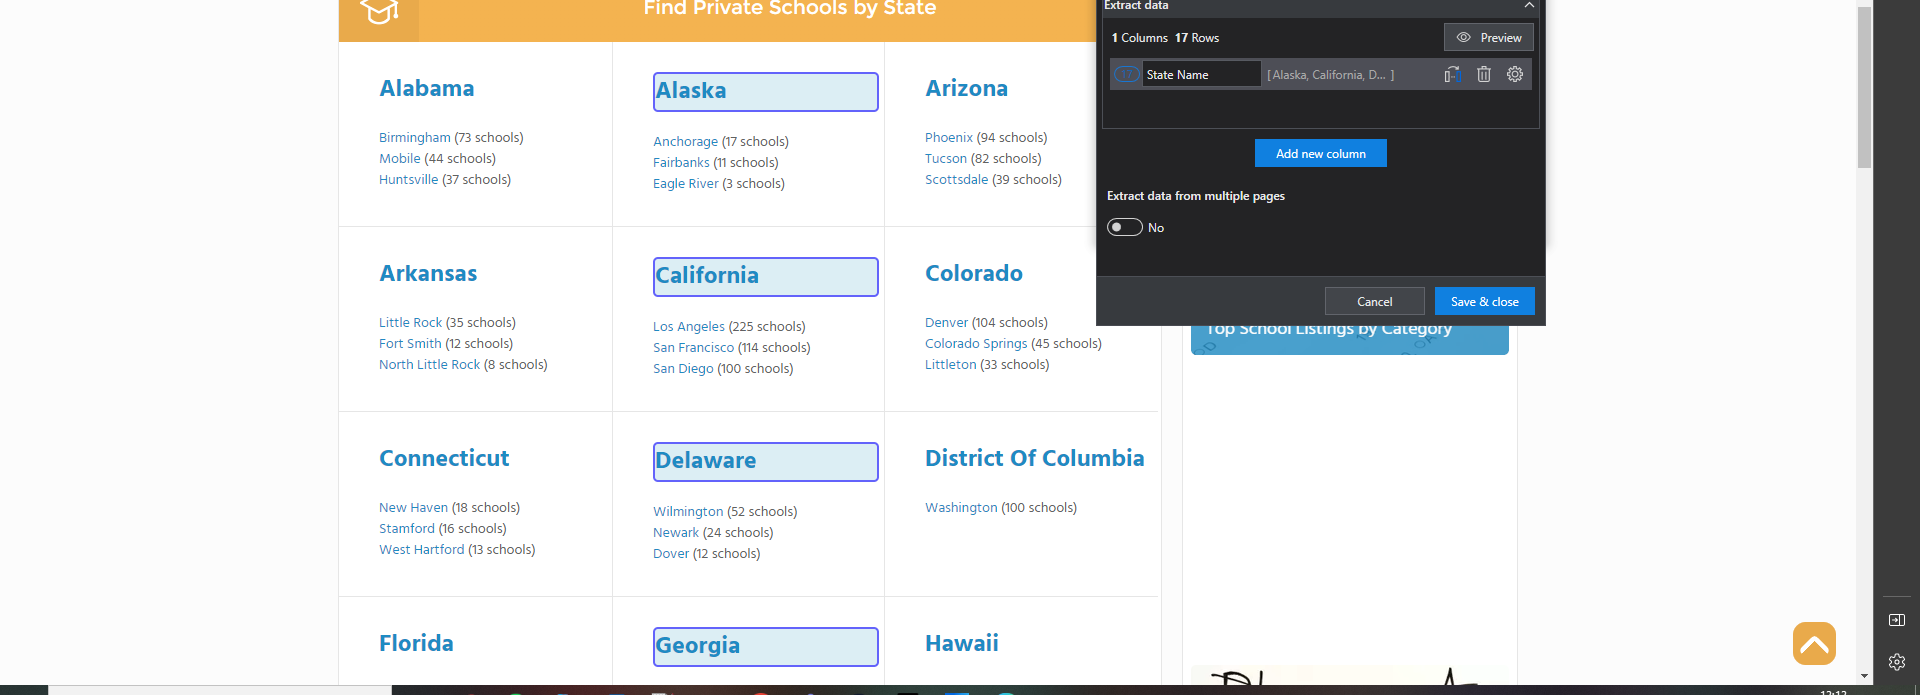
Task: UI Library to provide actions that can be done on www.privateschoolreview.com website
Workflow: Get States Data

Step 1: get-text

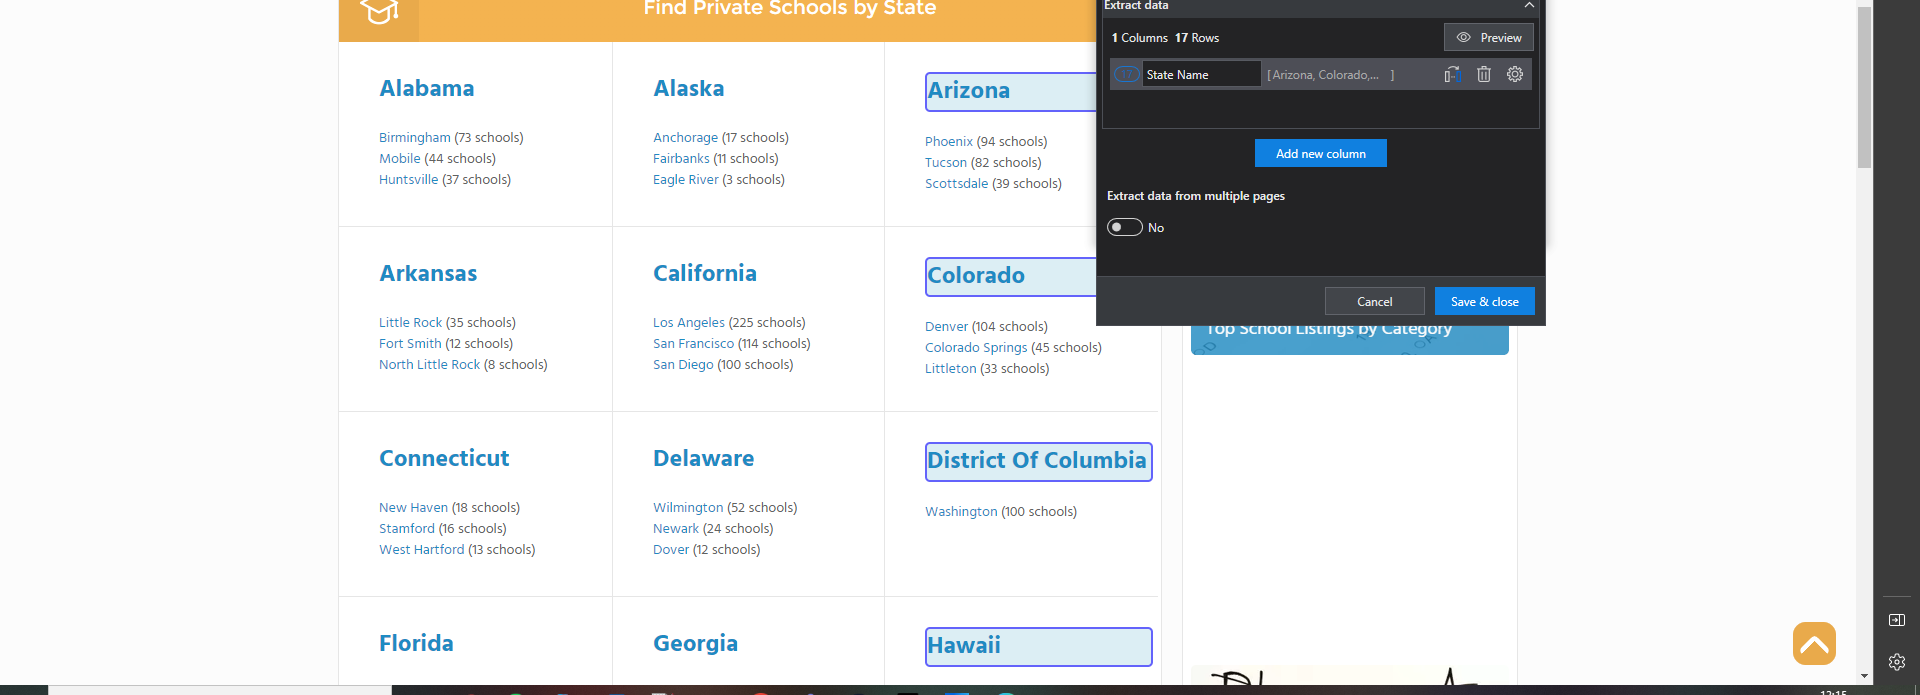
Step 2: get-text